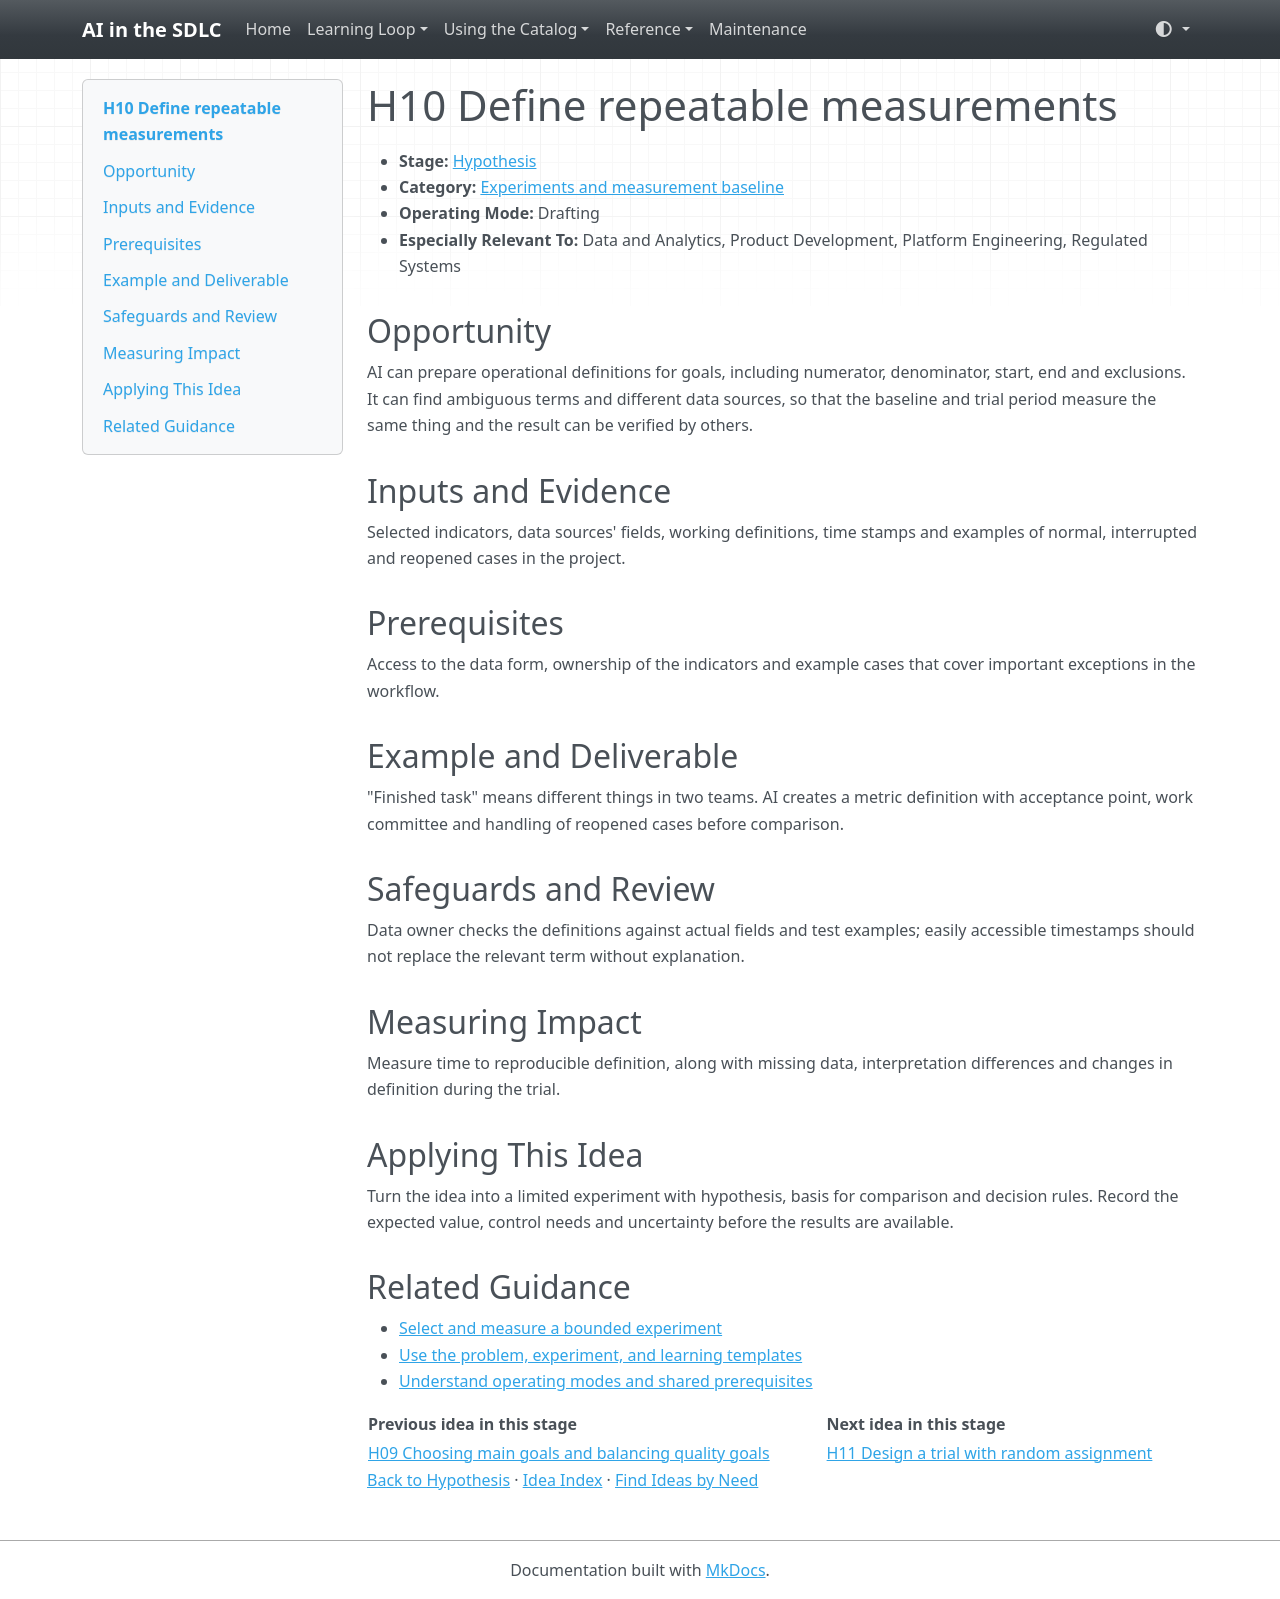

repository: grove/ai-sdlc · page: ideas/H10/index.html · generator: mkdocs

# H10 Define repeatable measurements

<a id="h10"></a>

- **Stage:** [Hypothesis](../stages/hypothesis.md)
- **Category:** [Experiments and measurement baseline](../stages/hypothesis.md#h-category-2)
- **Operating Mode:** Drafting
- **Especially Relevant To:** Data and Analytics, Product Development, Platform Engineering, Regulated Systems

## Opportunity

AI can prepare operational definitions for goals, including numerator, denominator, start, end and exclusions. It can find ambiguous terms and different data sources, so that the baseline and trial period measure the same thing and the result can be verified by others.

## Inputs and Evidence

Selected indicators, data sources' fields, working definitions, time stamps and examples of normal, interrupted and reopened cases in the project.

## Prerequisites

Access to the data form, ownership of the indicators and example cases that cover important exceptions in the workflow.

## Example and Deliverable

"Finished task" means different things in two teams. AI creates a metric definition with acceptance point, work committee and handling of reopened cases before comparison.

## Safeguards and Review

Data owner checks the definitions against actual fields and test examples; easily accessible timestamps should not replace the relevant term without explanation.

## Measuring Impact

Measure time to reproducible definition, along with missing data, interpretation differences and changes in definition during the trial.

## Applying This Idea

Turn the idea into a limited experiment with hypothesis, basis for comparison and decision rules. Record the expected value, control needs and uncertainty before the results are available.

## Related Guidance

- [Select and measure a bounded experiment](../guides/impact-measurement.md)
- [Use the problem, experiment, and learning templates](../templates.md)
- [Understand operating modes and shared prerequisites](../guides/how-to-use.md)

| Previous idea in this stage | Next idea in this stage |
| --- | --- |
| [H09 Choosing main goals and balancing quality goals](H09.md) | [H11 Design a trial with random assignment](H11.md) |

[Back to Hypothesis](../stages/hypothesis.md) · [Idea Index](../idea-index.md) · [Find Ideas by Need](../guides/find-by-need.md)
